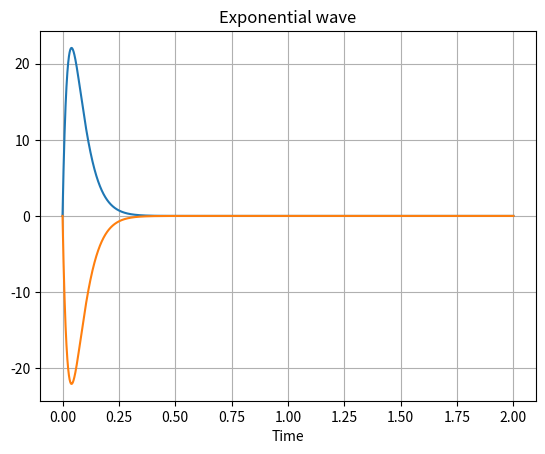

This chart was generated by the following Python code:
import numpy as np
import matplotlib.pyplot as plt

frequency = 2000
signal_lenght = 2
t = np.linspace(0, signal_lenght, num= signal_lenght * frequency)

Vr_plus = 1500*np.exp(-25*t)*np.sin(t)
Vr_minus = -1500*np.exp(-25*t)*np.sin(t)

plt.plot(t, Vr_plus)
plt.plot(t, Vr_minus)
plt.title('Exponential wave')
plt.xlabel('Time')
plt.grid(True, which='both')
plt.show()

# python exponential.py